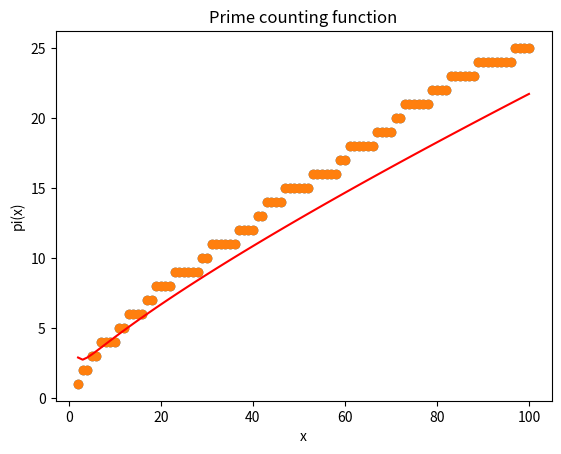

The matplotlib source for this figure:
#%%

def compute_primes(N):
    """
    
    Computes all prime numbers up to N
    Parameters
    ----------
    N : int

    Returns
    -------
    A list with all prime numbers <= N
    
    Algorithm: 
        1) Create a list of booleans of size N initialized to true
        2) Create a list of numbers from 1 to N
        3) From the list of booleans, leave the position of the first prime as true, 
           and change the boolean in the position of all the multiples of the prime as
           false
        4) Repeat the proceedure with the next prime until there are none left
        5) The elements with value true represent the positions of the prime numbers

    """
    
    # TODO: Create a list of booleans of size N initialized to true
    #       call it bool_array
    bool_array = [True for i in range(N)]

    # TODO: Create a list of numbers from 1 to N, call is number_array
    number_array = [ n + 1 for n in range(N)]

    # TODO: Create an empty vector where you will store all the prime numbers
    #       call it primes
    primes = []
    
    # TODO: 1 is not a prime, set it in the boolean list to False
    bool_array[0]=False
    
    for n in range(N):
        if bool_array[n] == True:
            primes.append(number_array[n])
            # TODO: loop through all numbers larger than the current one
            #       and set its value in the boolean list to false if its a multiple
            for j in range(n+1, N):
                if number_array[j]%number_array[n]==0:
                    bool_array[j] = False

    
    return primes

#%%
compute_primes(100)
# %%
# Extra, how many prime numbers up to n?

from matplotlib import pyplot as plt
import math
N= 100
x = [n+1 for n in range(1, N)]
pi_x = [len(compute_primes(n+1)) for n in range(1, N)]
plt.title("Prime counting function") 
plt.xlabel("x") 
plt.ylabel("pi(x)") 
plt.scatter(x,pi_x) # Plots dots
plt.show()
# %%

x_logx = [x[i]/math.log(x[i]) for i in range(len(x))]
plt.scatter(x,pi_x) # Plots dots
plt.plot(x,x_logx, 'red', zorder = 2) # Plots line
plt.show()
# %%
